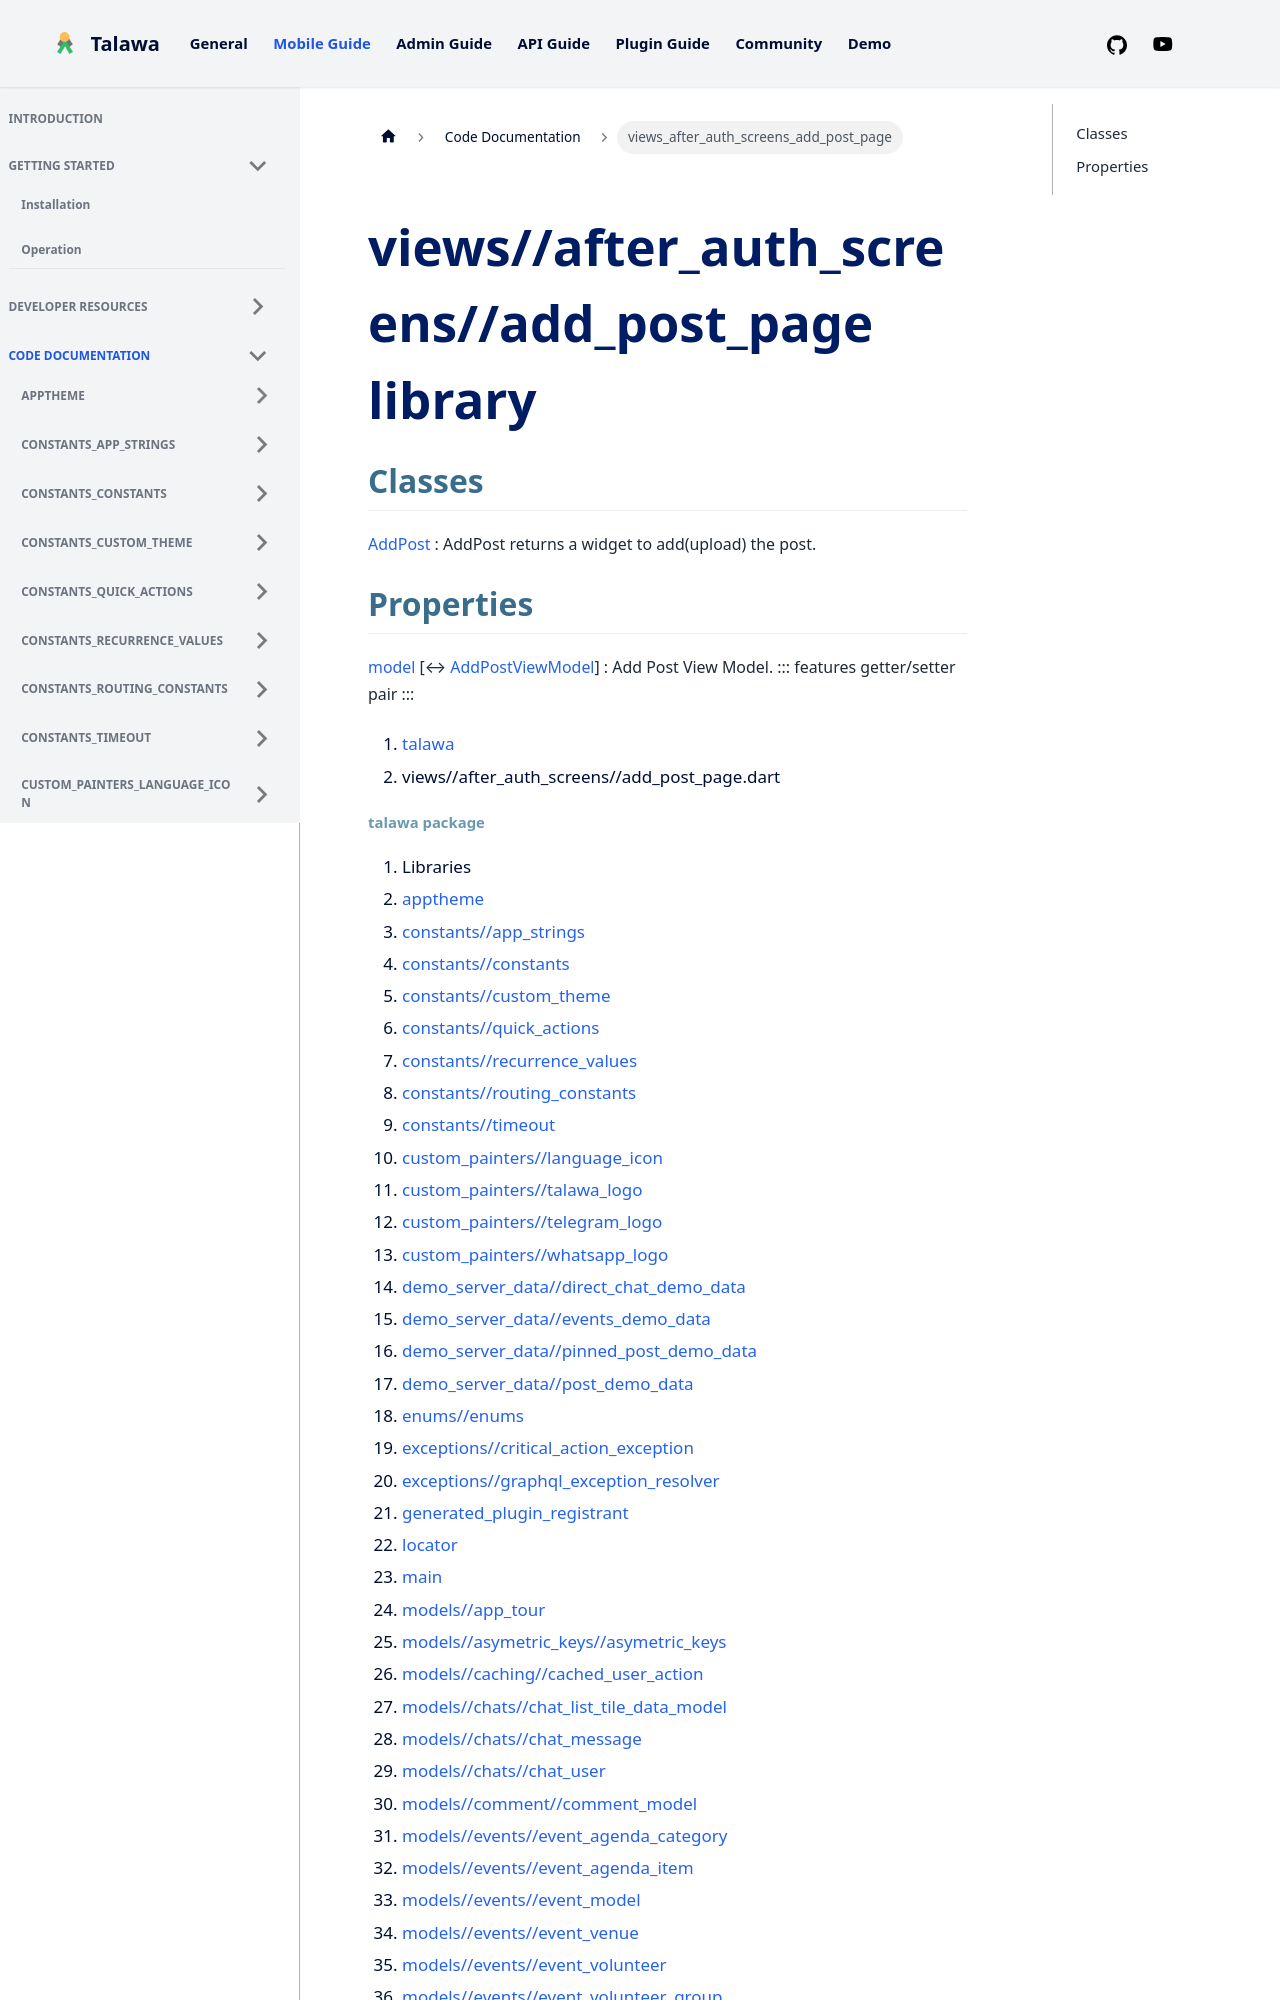

repository: PalisadoesFoundation/talawa · page: docs/auto-docs/views_after_auth_screens_add_post_page/index.html · generator: docusaurus

---
title: "views_after_auth_screens_add_post_page"
---


<div>

# views//after_auth_screens//add_post_page library

</div>


## Classes

[AddPost](../views_after_auth_screens_add_post_page/AddPost-class.md)
:   AddPost returns a widget to add(upload) the post.



## Properties

[model](../views_after_auth_screens_add_post_page/model.md) [↔ [AddPostViewModel](../view_model_after_auth_view_models_add_post_view_models_add_post_view_model/AddPostViewModel-class.md)]
:   Add Post View Model.
    ::: features
    getter/setter pair
    :::







1.  [talawa](../index.md)
2.  views//after_auth_screens//add_post_page.dart
